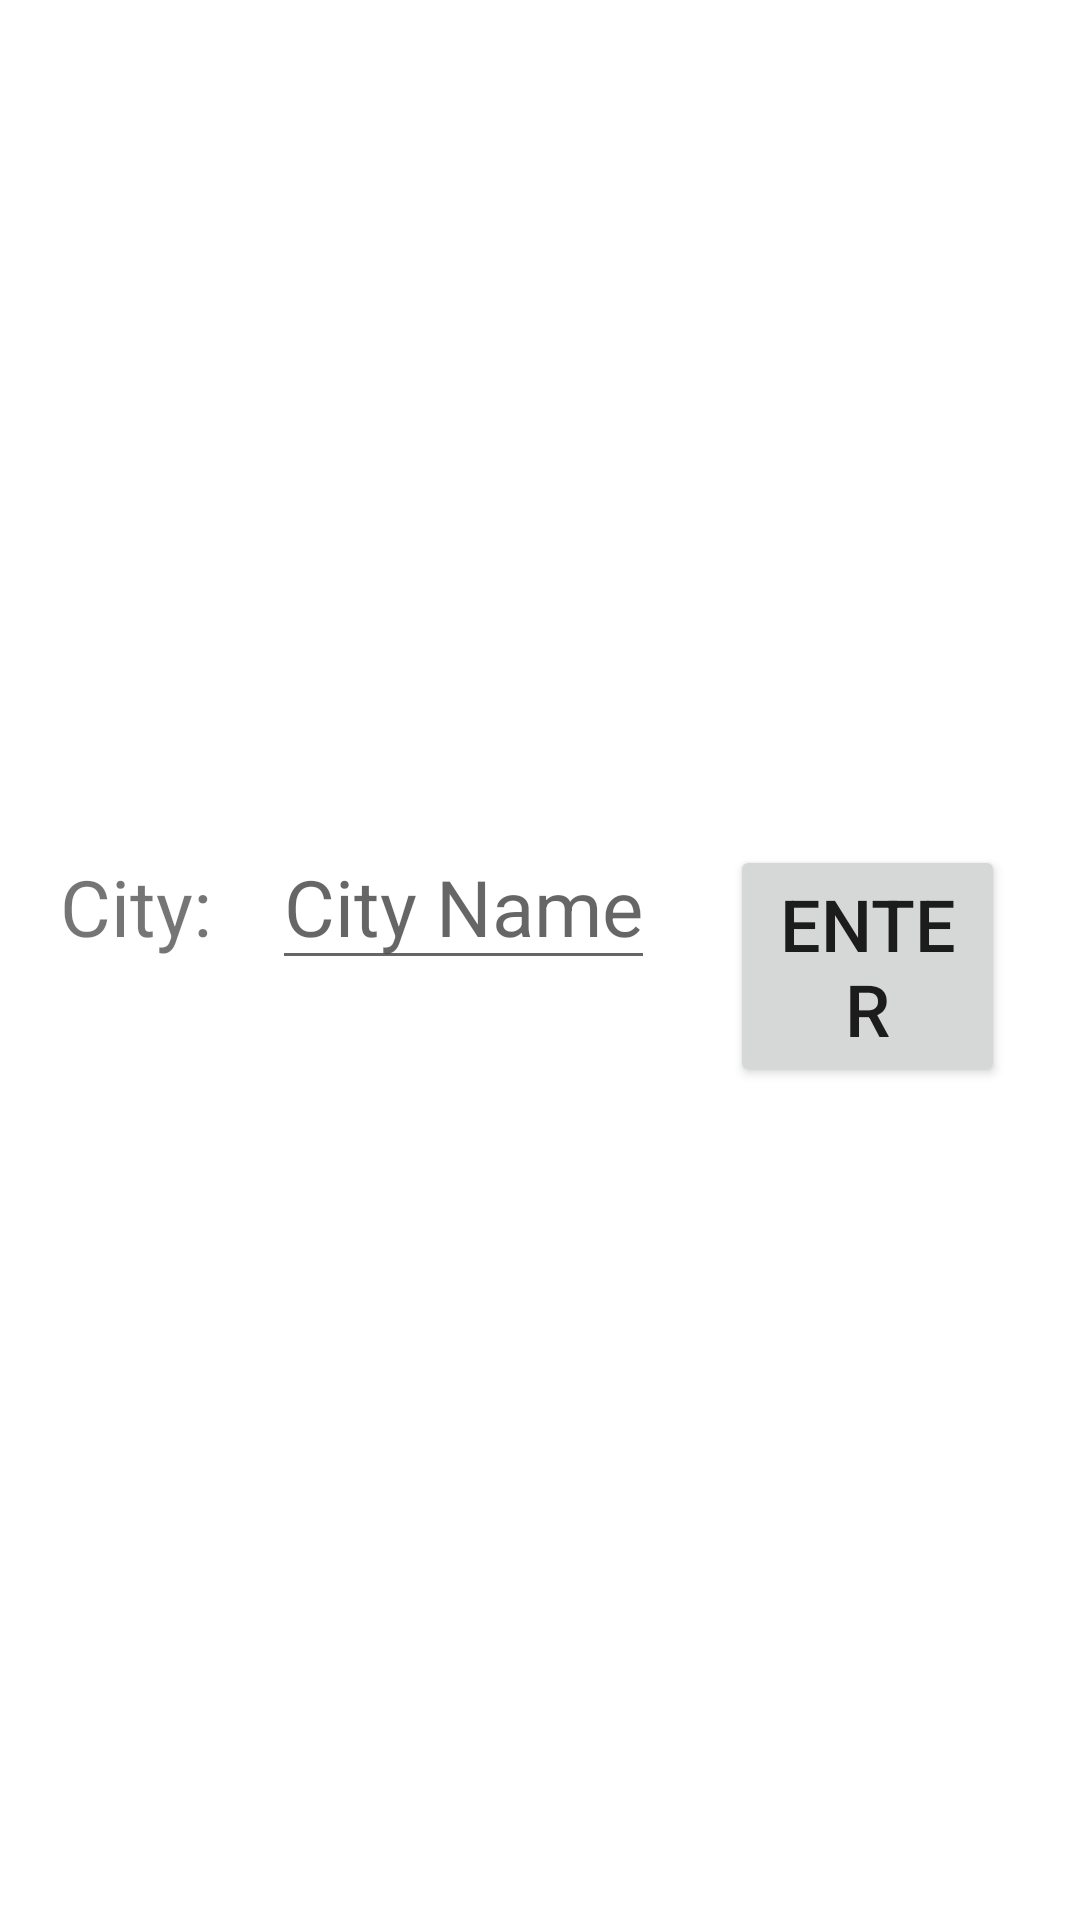

Reconstruct the res/layout file that produces this screen, plus the resources it refers to.
<!-- AndroidManifest.xml: application theme Theme.Androidweatherapp -->
<!-- res/layout/fragment_city.xml -->
<?xml version="1.0" encoding="utf-8"?>
<androidx.constraintlayout.widget.ConstraintLayout xmlns:android="http://schemas.android.com/apk/res/android"
    xmlns:app="http://schemas.android.com/apk/res-auto"
    xmlns:tools="http://schemas.android.com/tools"
    android:layout_width="match_parent"
    android:layout_height="match_parent"
    tools:context=".ui.home.location.CityFragment">

    <LinearLayout
        android:layout_width="match_parent"
        android:layout_height="wrap_content"
        android:layout_margin="5dp"
        android:orientation="horizontal"
        android:padding="5dp"
        app:layout_constraintBottom_toBottomOf="parent"
        app:layout_constraintEnd_toEndOf="parent"
        app:layout_constraintStart_toStartOf="parent"
        app:layout_constraintTop_toTopOf="parent">

        <TextView
            android:layout_width="wrap_content"
            android:layout_height="wrap_content"
            android:layout_margin="10dp"
            android:text="City:"
            android:textSize="26sp" />

        <EditText
            android:id="@+id/cityNameEditText"
            android:layout_width="wrap_content"
            android:layout_height="wrap_content"
            android:layout_margin="10dp"
            android:hint="City Name"
            android:inputType="text"
            android:textSize="26sp" />

        <Button
            android:id="@+id/enterCityNameButton"
            android:layout_width="wrap_content"
            android:layout_height="wrap_content"
            android:layout_margin="15dp"
            android:text="Enter"
            android:textSize="24sp" />

    </LinearLayout>
</androidx.constraintlayout.widget.ConstraintLayout>
<!-- resources referenced by this layout -->
<resources>
  <style name="Theme.Androidweatherapp" parent="Theme.MaterialComponents.DayNight.DarkActionBar">
          
          <item name="colorPrimary">@color/purple_500</item>
          <item name="colorPrimaryVariant">@color/purple_700</item>
          <item name="colorOnPrimary">@color/white</item>
          
          <item name="colorSecondary">@color/teal_200</item>
          <item name="colorSecondaryVariant">@color/teal_700</item>
          <item name="colorOnSecondary">@color/black</item>
          
          <item name="android:statusBarColor" tools:targetApi="l">?attr/colorPrimaryVariant</item>
          
      </style>
  <!-- not gathered from this repository: default colours our renderer supplied (Android Studio template values) -->
  <color name="purple_500">#FF6200EE</color>
  <color name="purple_700">#FF3700B3</color>
  <color name="teal_200">#FF03DAC5</color>
  <color name="teal_700">#FF018786</color>
  <color name="black">#FF000000</color>
  <color name="white">#FFFFFFFF</color>
</resources>
